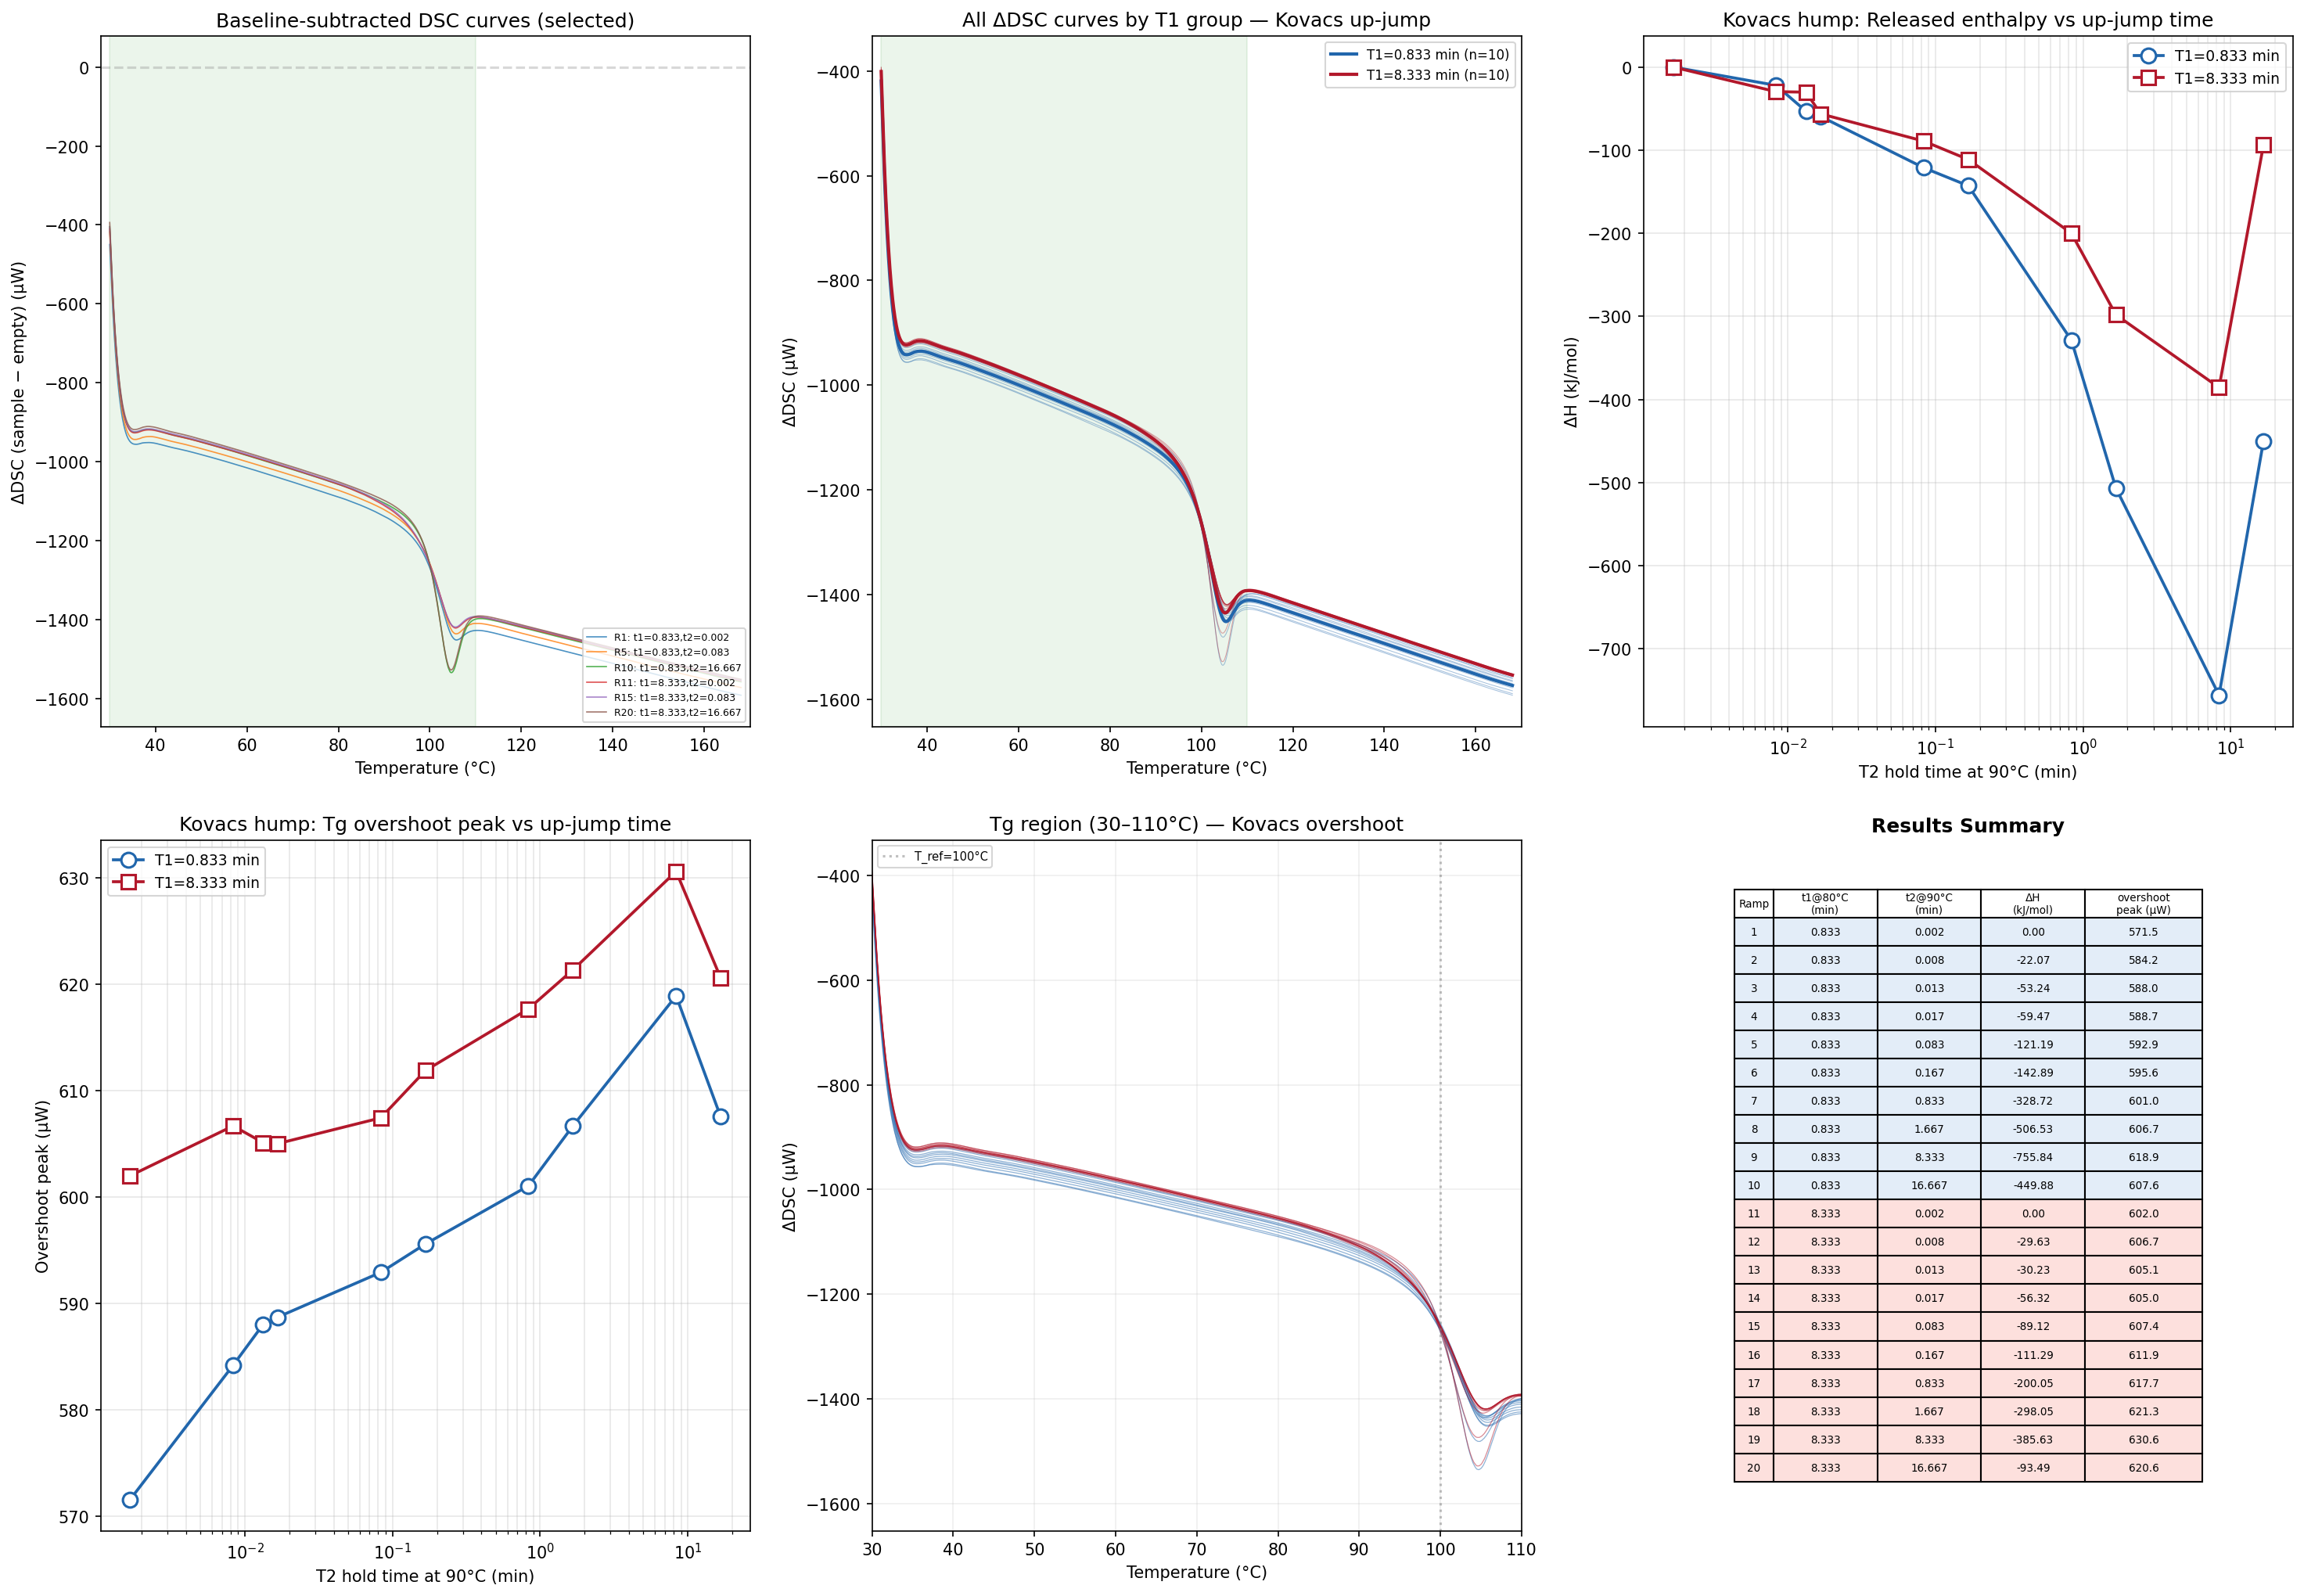

The table this chart was drawn from, first rows:
ramp, T1_hold_min, T2_hold_min, delta_H_kJmol, overshoot_peak_uW
1, 0.833, 0.001670, 0.000000, 571.5
2, 0.833, 0.008330, -22.07, 584.2
3, 0.833, 0.0133, -53.24, 588
4, 0.833, 0.01667, -59.47, 588.7
5, 0.833, 0.0833, -121.2, 592.9
6, 0.833, 0.167, -142.9, 595.6
7, 0.833, 0.833, -328.7, 601
8, 0.833, 1.667, -506.5, 606.7
9, 0.833, 8.333, -755.8, 618.9
10, 0.833, 16.67, -449.9, 607.6
11, 8.333, 0.001670, 0.000000, 602
12, 8.333, 0.008330, -29.63, 606.7
13, 8.333, 0.0133, -30.23, 605.1
14, 8.333, 0.01667, -56.32, 605
15, 8.333, 0.0833, -89.12, 607.4
16, 8.333, 0.167, -111.3, 611.9
17, 8.333, 0.833, -200.1, 617.7
18, 8.333, 1.667, -298.1, 621.3
19, 8.333, 8.333, -385.6, 630.6
20, 8.333, 16.67, -93.49, 620.6
